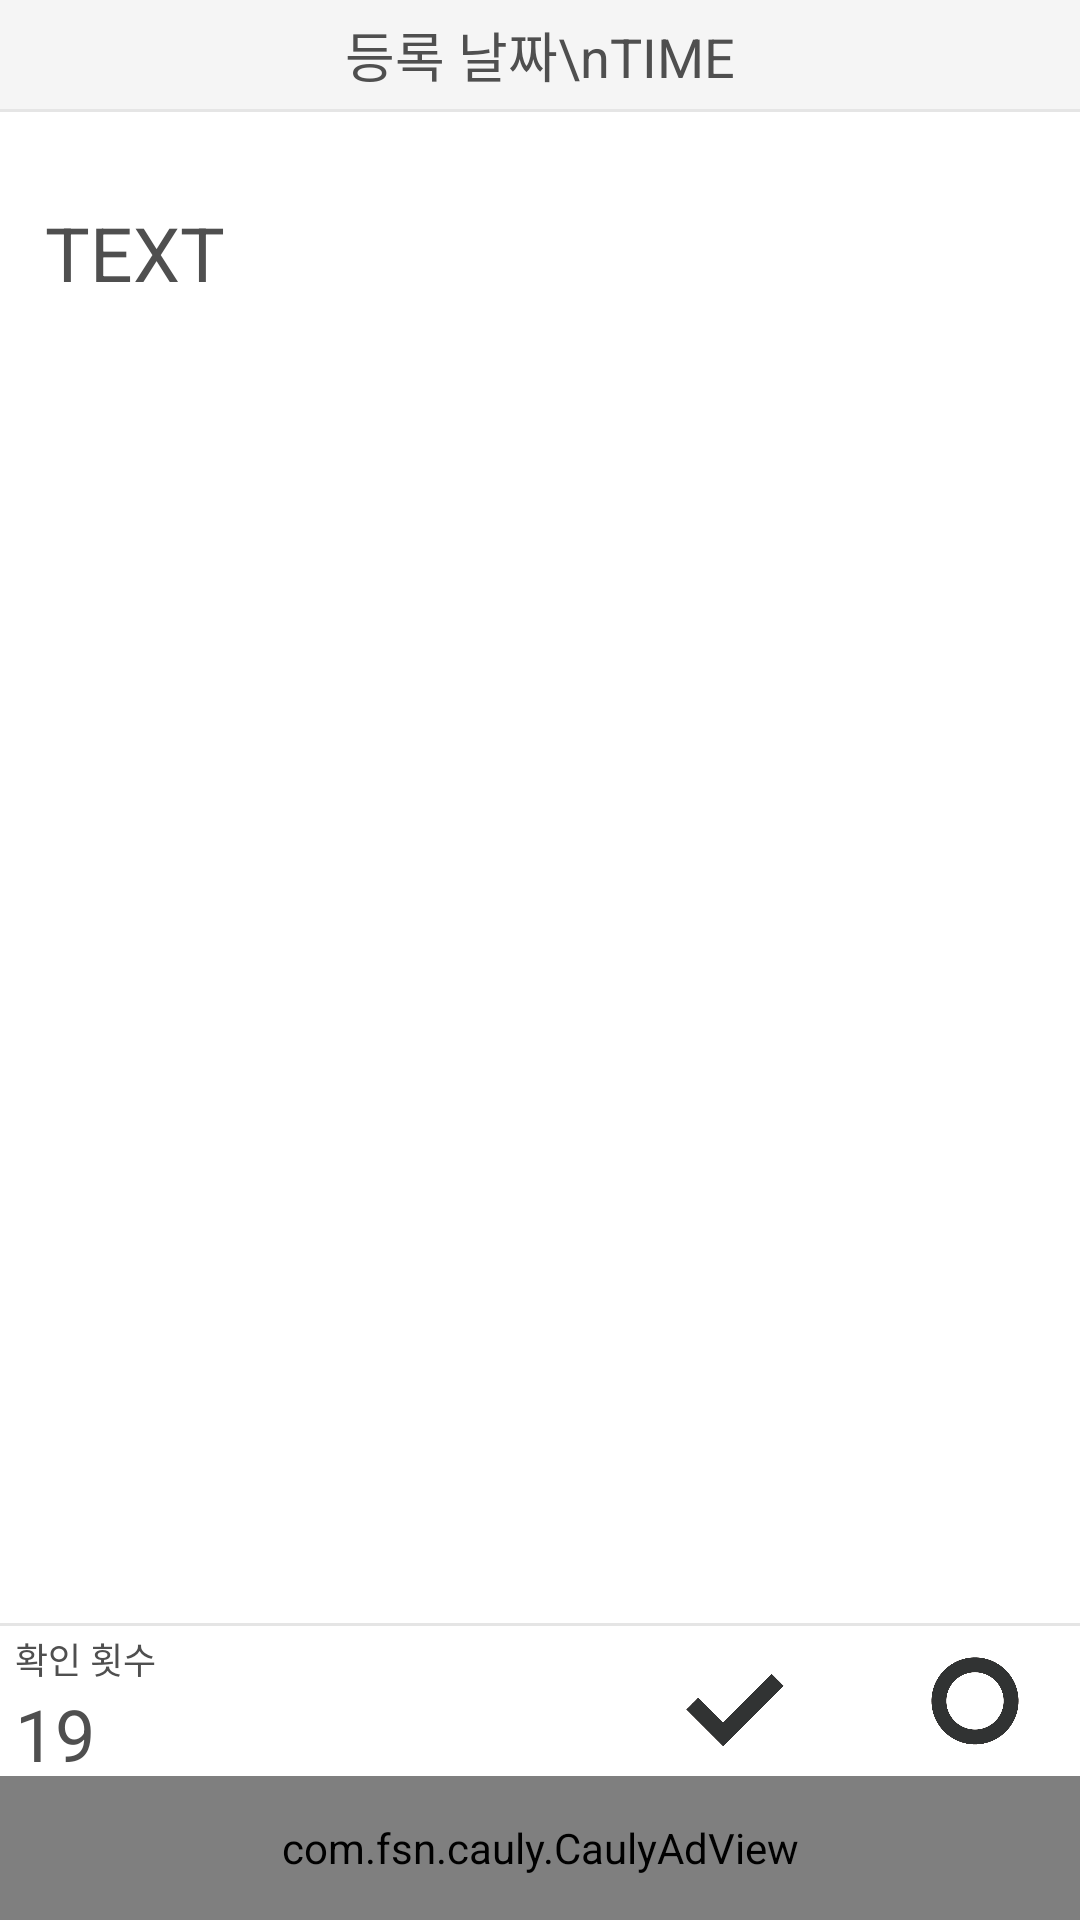

Layout XML and referenced resources for this Android screen:
<!-- AndroidManifest.xml: application theme AppTheme -->
<!-- res/layout/activity_item.xml -->
<?xml version="1.0" encoding="utf-8"?>
<RelativeLayout xmlns:android="http://schemas.android.com/apk/res/android"
    android:layout_width="match_parent"
    android:layout_height="match_parent"
    android:background="#ffffff"
    android:configChanges = "keyboard|keyboardHidden|orientation|screenSize">


    <RelativeLayout
        android:id="@+id/top"
        android:layout_width="match_parent"
        android:layout_height="wrap_content"
        android:background="#f5f5f5">


        <TextView
            android:id="@+id/time"
            android:layout_width="wrap_content"
            android:layout_height="wrap_content"
            android:layout_alignParentTop="true"
            android:layout_centerHorizontal="true"
            android:layout_marginBottom="5dp"
            android:layout_marginTop="5dp"
            android:gravity="center"
            android:text="등록 날짜\nTIME"
            android:textColor="#4f4f4f"
            android:textSize="18dp" />

     </RelativeLayout>

    <View
        android:id="@+id/bar1"
        android:layout_width="match_parent"
        android:layout_height="1dp"
        android:layout_below="@+id/top"
        android:background="#e5e5e5" />

    <ScrollView
        android:id="@+id/layout"
        android:layout_width="match_parent"
        android:layout_height="match_parent"
        android:layout_above="@+id/bar2"
        android:layout_below="@+id/bar1"
        android:layout_margin="15dp"
        android:scrollbars="none">


        <RelativeLayout
            android:layout_width="match_parent"
            android:layout_height="match_parent">


            <ImageView
                android:id="@+id/img"
                android:layout_width="match_parent"
                android:layout_height="wrap_content"
                android:layout_marginTop="15dp"
                android:visibility="gone" />


            <TextView
                android:id="@+id/content"
                android:layout_width="wrap_content"
                android:layout_height="wrap_content"
                android:layout_below="@+id/img"
                android:layout_marginTop="15dp"
                android:text="TEXT"
                android:textColor="#4f4f4f"
                android:textSize="25dp" />


        </RelativeLayout>

    </ScrollView>

    <View
        android:id="@+id/bar2"
        android:layout_width="match_parent"
        android:layout_height="1dp"
        android:layout_above="@+id/banner"
        android:background="#e5e5e5" />

    <RelativeLayout
        android:id="@+id/banner"
        android:layout_width="match_parent"
        android:layout_height="50dp"
        android:layout_above="@+id/xmladview"
        android:background="#ffffff">


        <TextView
            android:id="@+id/text5"
            android:layout_width="wrap_content"
            android:layout_height="wrap_content"
            android:layout_marginLeft="5dp"
            android:layout_marginTop="2dp"
            android:text="확인 횟수"
            android:textColor="#4f4f4f"
            android:textSize="12dp" />

        <TextView
            android:id="@+id/text6"
            android:layout_width="wrap_content"
            android:layout_height="wrap_content"
            android:layout_below="@+id/text5"
            android:layout_marginLeft="5dp"
            android:text="19"
            android:textColor="#4f4f4f"
            android:textSize="24dp" />

        <Button
            android:layout_toLeftOf="@+id/button_ok"
            android:layout_marginRight="40dp"
            android:id="@+id/button_suc"
            android:layout_width="40dp"
            android:layout_height="40dp"
            android:layout_centerVertical="true"
            android:background="@drawable/ok" />


        <Button
            android:id="@+id/button_ok"
            android:layout_width="40dp"
            android:layout_height="40dp"
            android:layout_alignParentRight="true"
            android:layout_centerVertical="true"
            android:layout_marginRight="15dp"
            android:background="@drawable/ok_button" />

    </RelativeLayout>

    <com.fsn.cauly.CaulyAdView xmlns:app="http://schemas.android.com/apk/res/com.hanstudio.dream.dreamnote"

        android:id="@+id/xmladview"
        android:layout_width="match_parent"
        android:layout_height="48dp"
        android:layout_alignParentBottom="true"
        app:appcode="D8jIRd8w"
        app:effect="RightSlide"
        app:dynamicReloadInterval="true"
        app:reloadInterval="20"
        app:bannerHeight="Fixed"
        />

</RelativeLayout>
<!-- resources referenced by this layout -->
<resources>
  <!-- drawable ok: png bitmap (drawable, 7933 bytes) -->
  <!-- drawable ok_button: png bitmap (drawable, 13626 bytes) -->
  <style name="AppTheme" parent="Theme.AppCompat.Light.DarkActionBar">
          <item name="android:windowActionBarOverlay">true</item>
          
      </style>
</resources>
